Photos from the image-classification dataset "hunger" in the GitHub repository dfredriksen/DQNCloud. Its 4 classes are: fed, full, not full, starving.

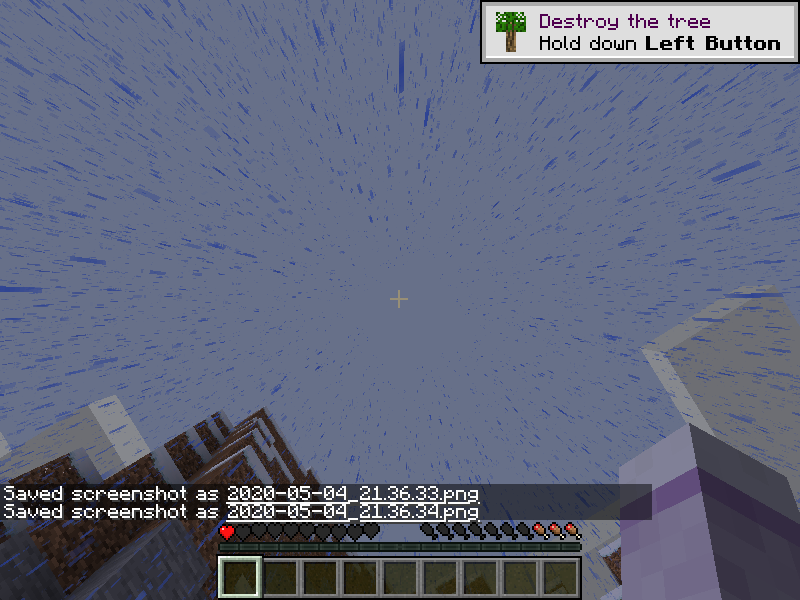
Label: starving

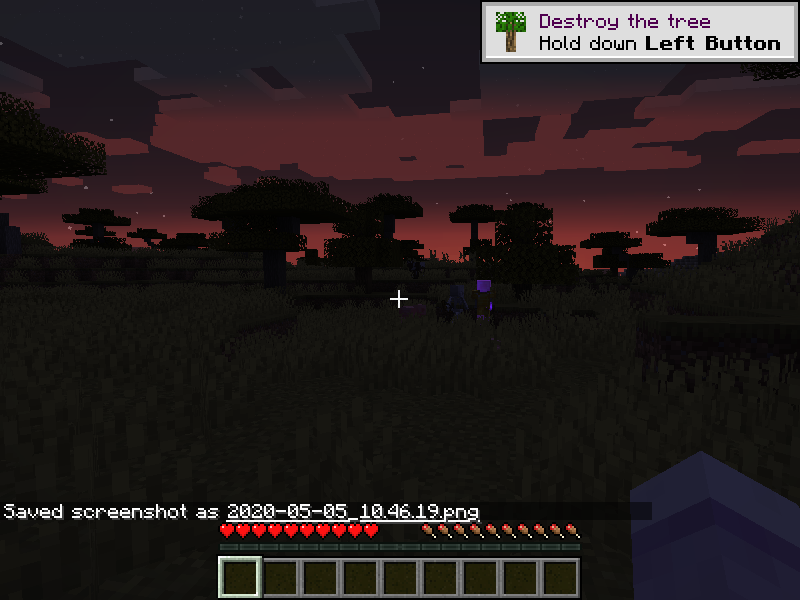
Label: full

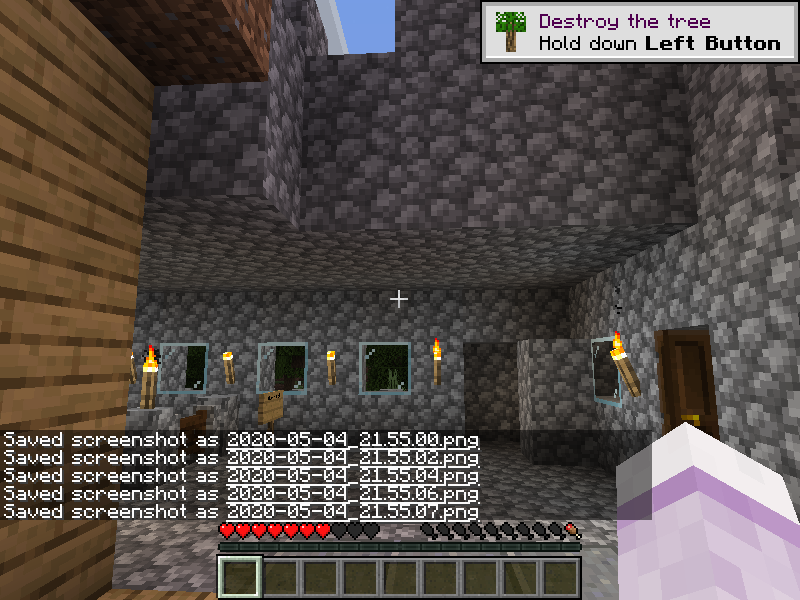
Label: not full

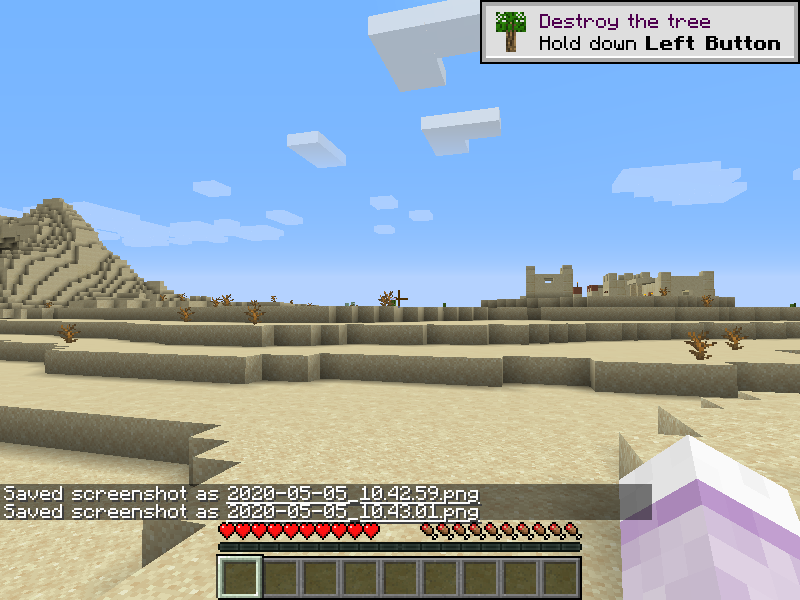
Label: full

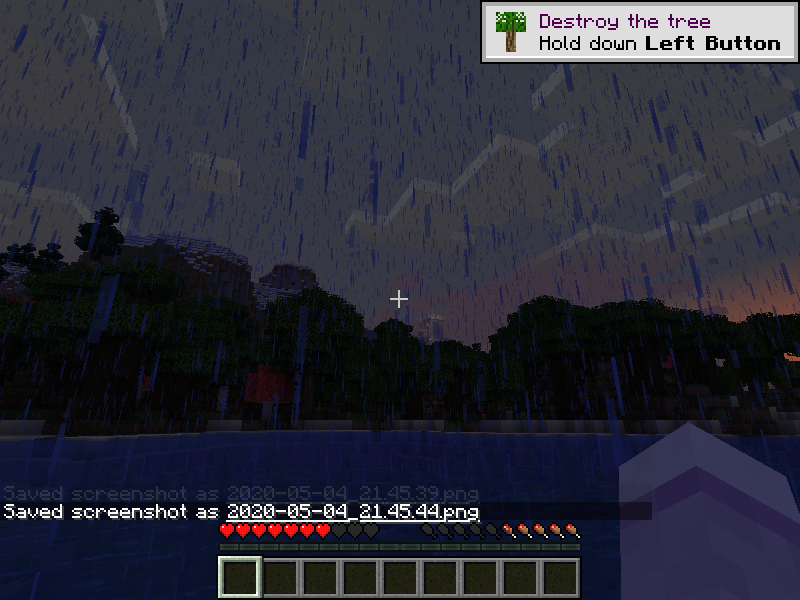
Label: not full

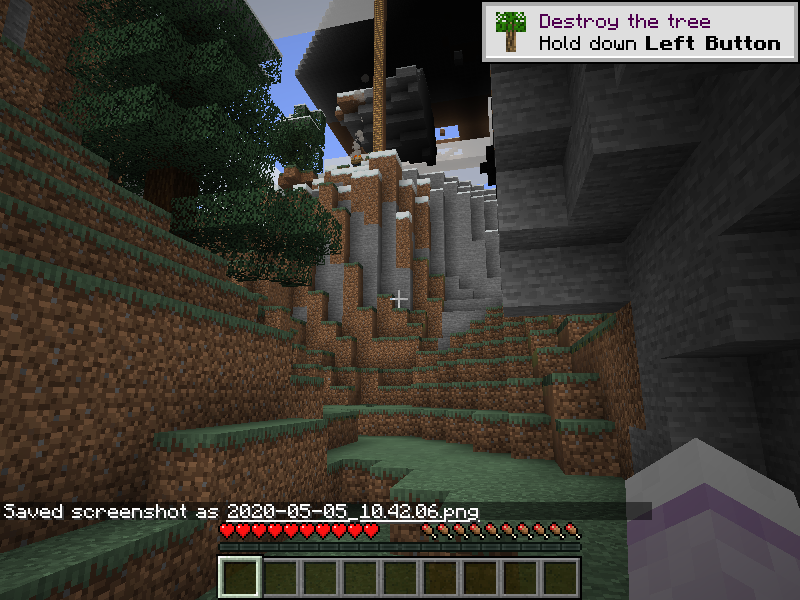
Label: full
